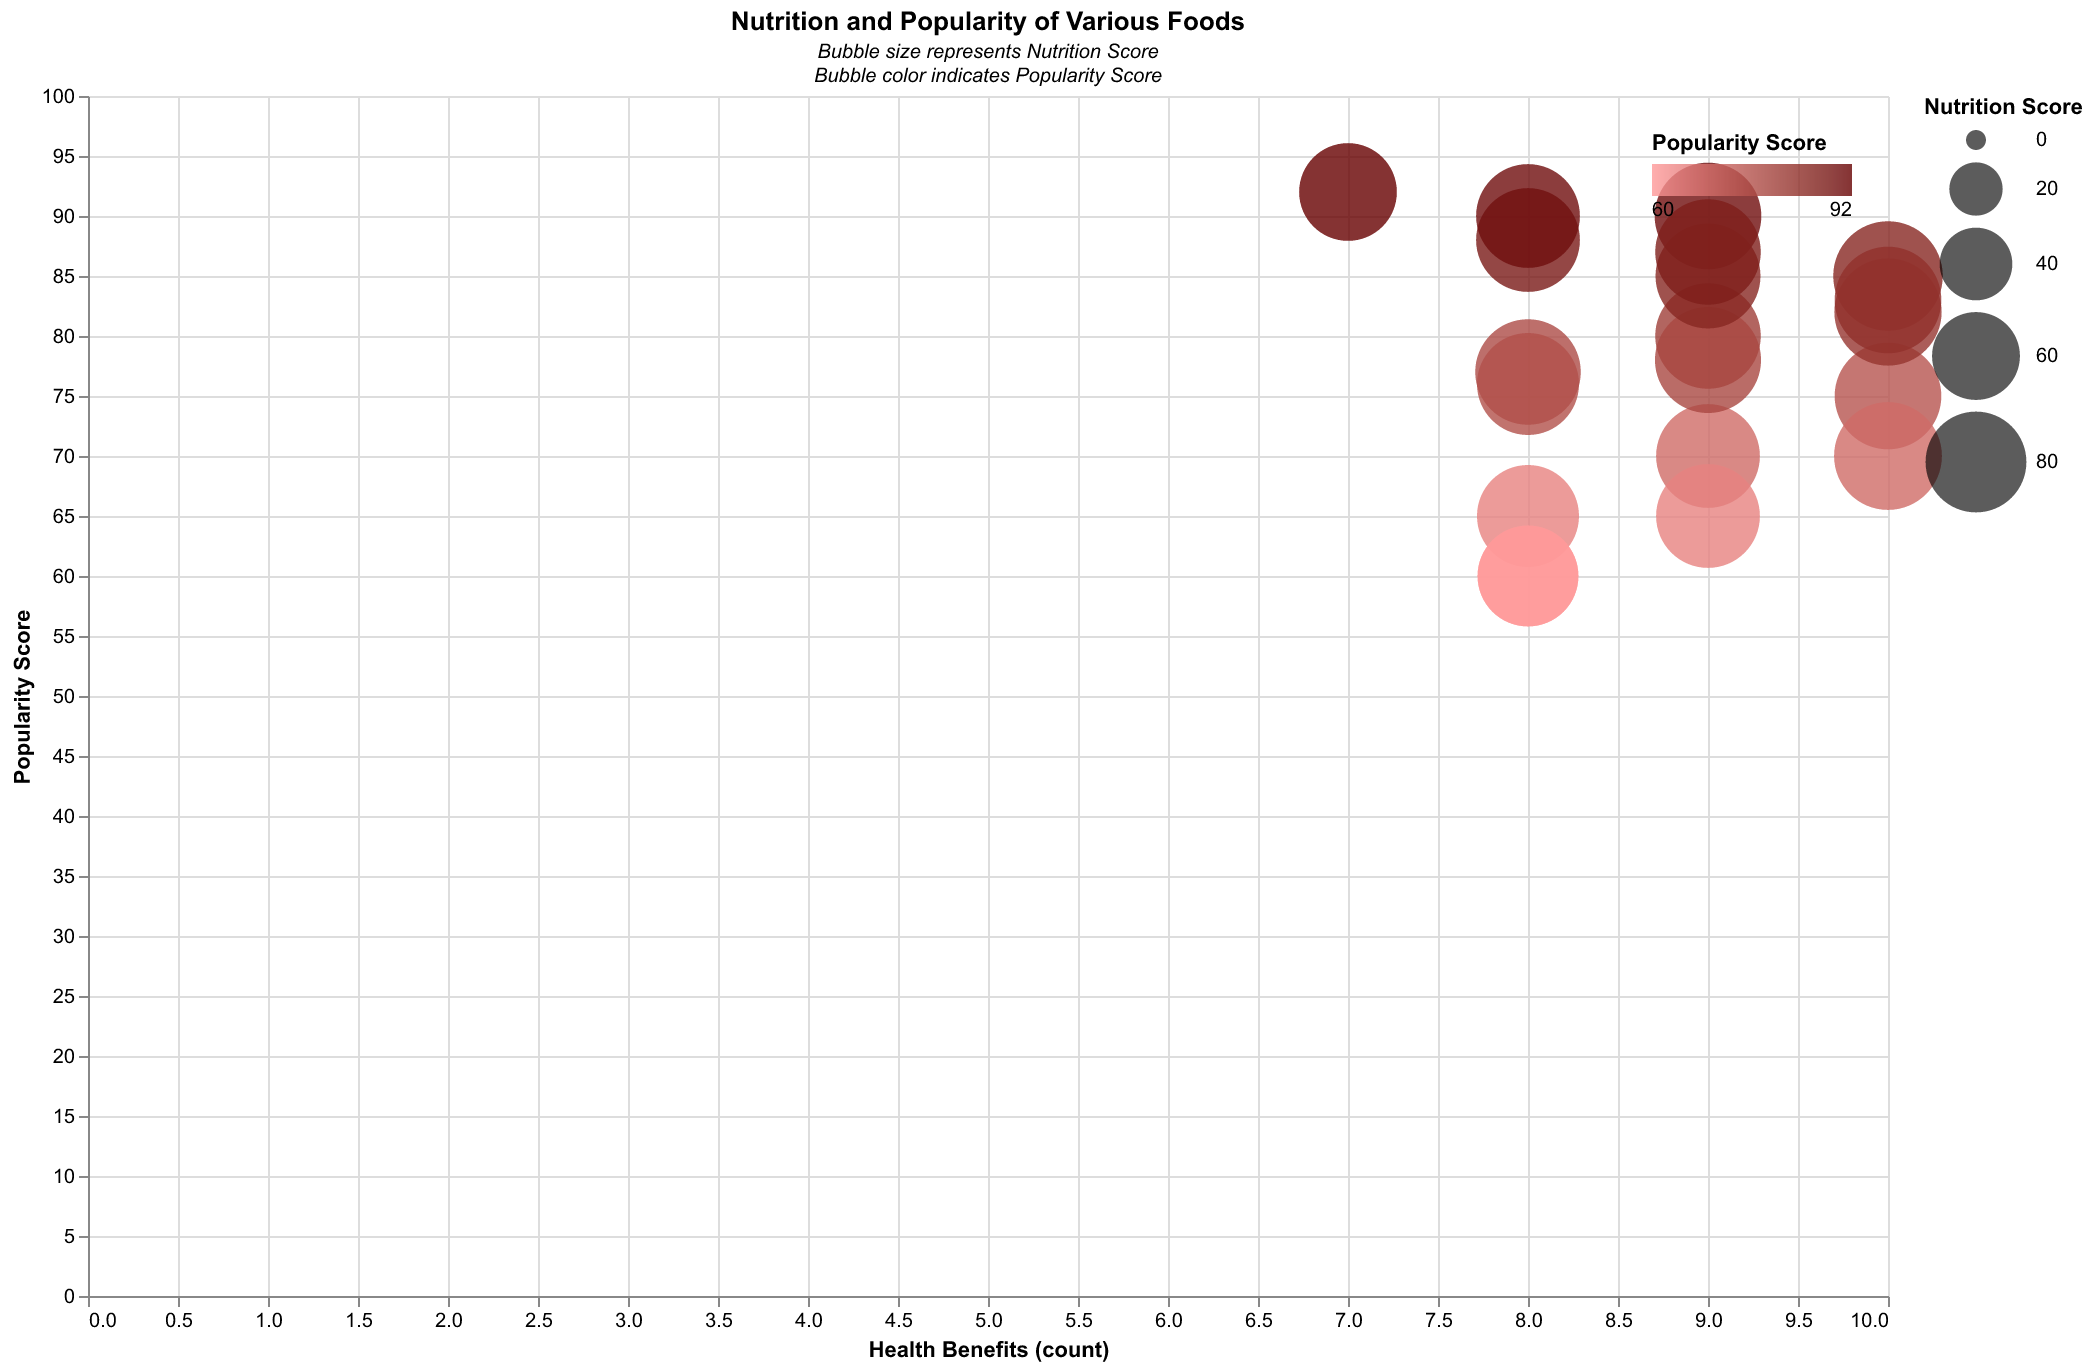

The data file committed next to this chart (first rows):
Food, Nutrition Score, Popularity Score, Health Benefits
Broccoli, 85, 70, 9
Blueberries, 90, 75, 10
Almonds, 88, 80, 9
Salmon, 95, 85, 10
Quinoa, 82, 65, 8
Avocado, 90, 90, 9
Sweet Potatoes, 89, 78, 9
Spinach, 91, 82, 10
Kale, 92, 70, 10
Greek Yogurt, 85, 88, 8
Dark Chocolate, 75, 92, 7
Oats, 88, 77, 8
Garlic, 80, 60, 8
Walnuts, 87, 85, 9
Green Tea, 90, 83, 10
Tomatoes, 82, 76, 8
Chia Seeds, 85, 65, 9
Beets, 80, 60, 8
Oranges, 88, 87, 9
Eggs, 85, 90, 8
